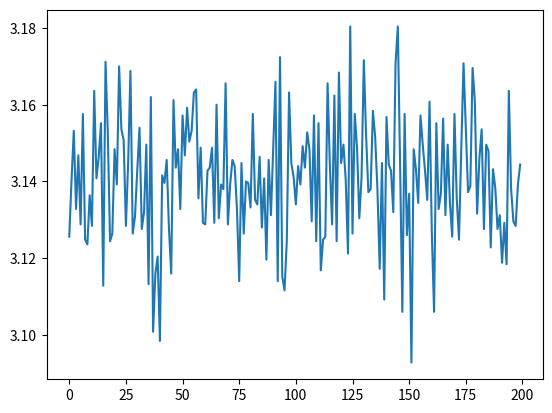

Reproduce this figure in Python.
#!/usr/bin/env python
# coding: utf-8

# In[4]:


import numpy as np
import pandas as pd
import matplotlib.pyplot as plt
get_ipython().run_line_magic('matplotlib', 'inline')


# * Generamos dos números aleatorios uniforme x e y entre 0 y 1
# * Calcularemos X² + Y²
#     * si el valor es inferior a 1 -> estamos dentro del círculo.
#     * si el valor es superior a 1 -> estamos fuera del círculo.
# * Calculamos el número total de veces que están dentro del círculo y lo dividimos entre el número total de intentos para obtener una aproximación de la probabilidad de caer dentro del círculo.
# * Usamos dicha probabilidad para aproximar el valor de π.
# * Repetimos el experimento un número suficiente de veces (por ejemplo 1000), para obtener (100) diferentes aproximaciones de π.
# * Calculamos el promedio de los n experimentos anteriores para dar un valor final de π.
# 

# In[8]:


def pi_montecarlo(n, n_exp):
    pi_avg = 0

    pi_value_list = []
    for i in range(n_exp):
        value = 0
        x = np.random.uniform(0,1,n).tolist()
        y = np.random.uniform(0,1,n).tolist()
        for j in range(n):
            z = np.sqrt(x[j] * x[j] + y[j] * y[j])
            if z <=1:
                value +=1
        float_value = float(value)
        pi_value = float_value * 4 / n
        pi_value_list.append(pi_value)
        pi_avg += pi_value
    pi = pi_avg /n_exp

    print(pi)
    fig = plt.plot(pi_value_list)
    return (pi, fig)


# In[10]:


pi_montecarlo(10000, 200)


# In[ ]:




